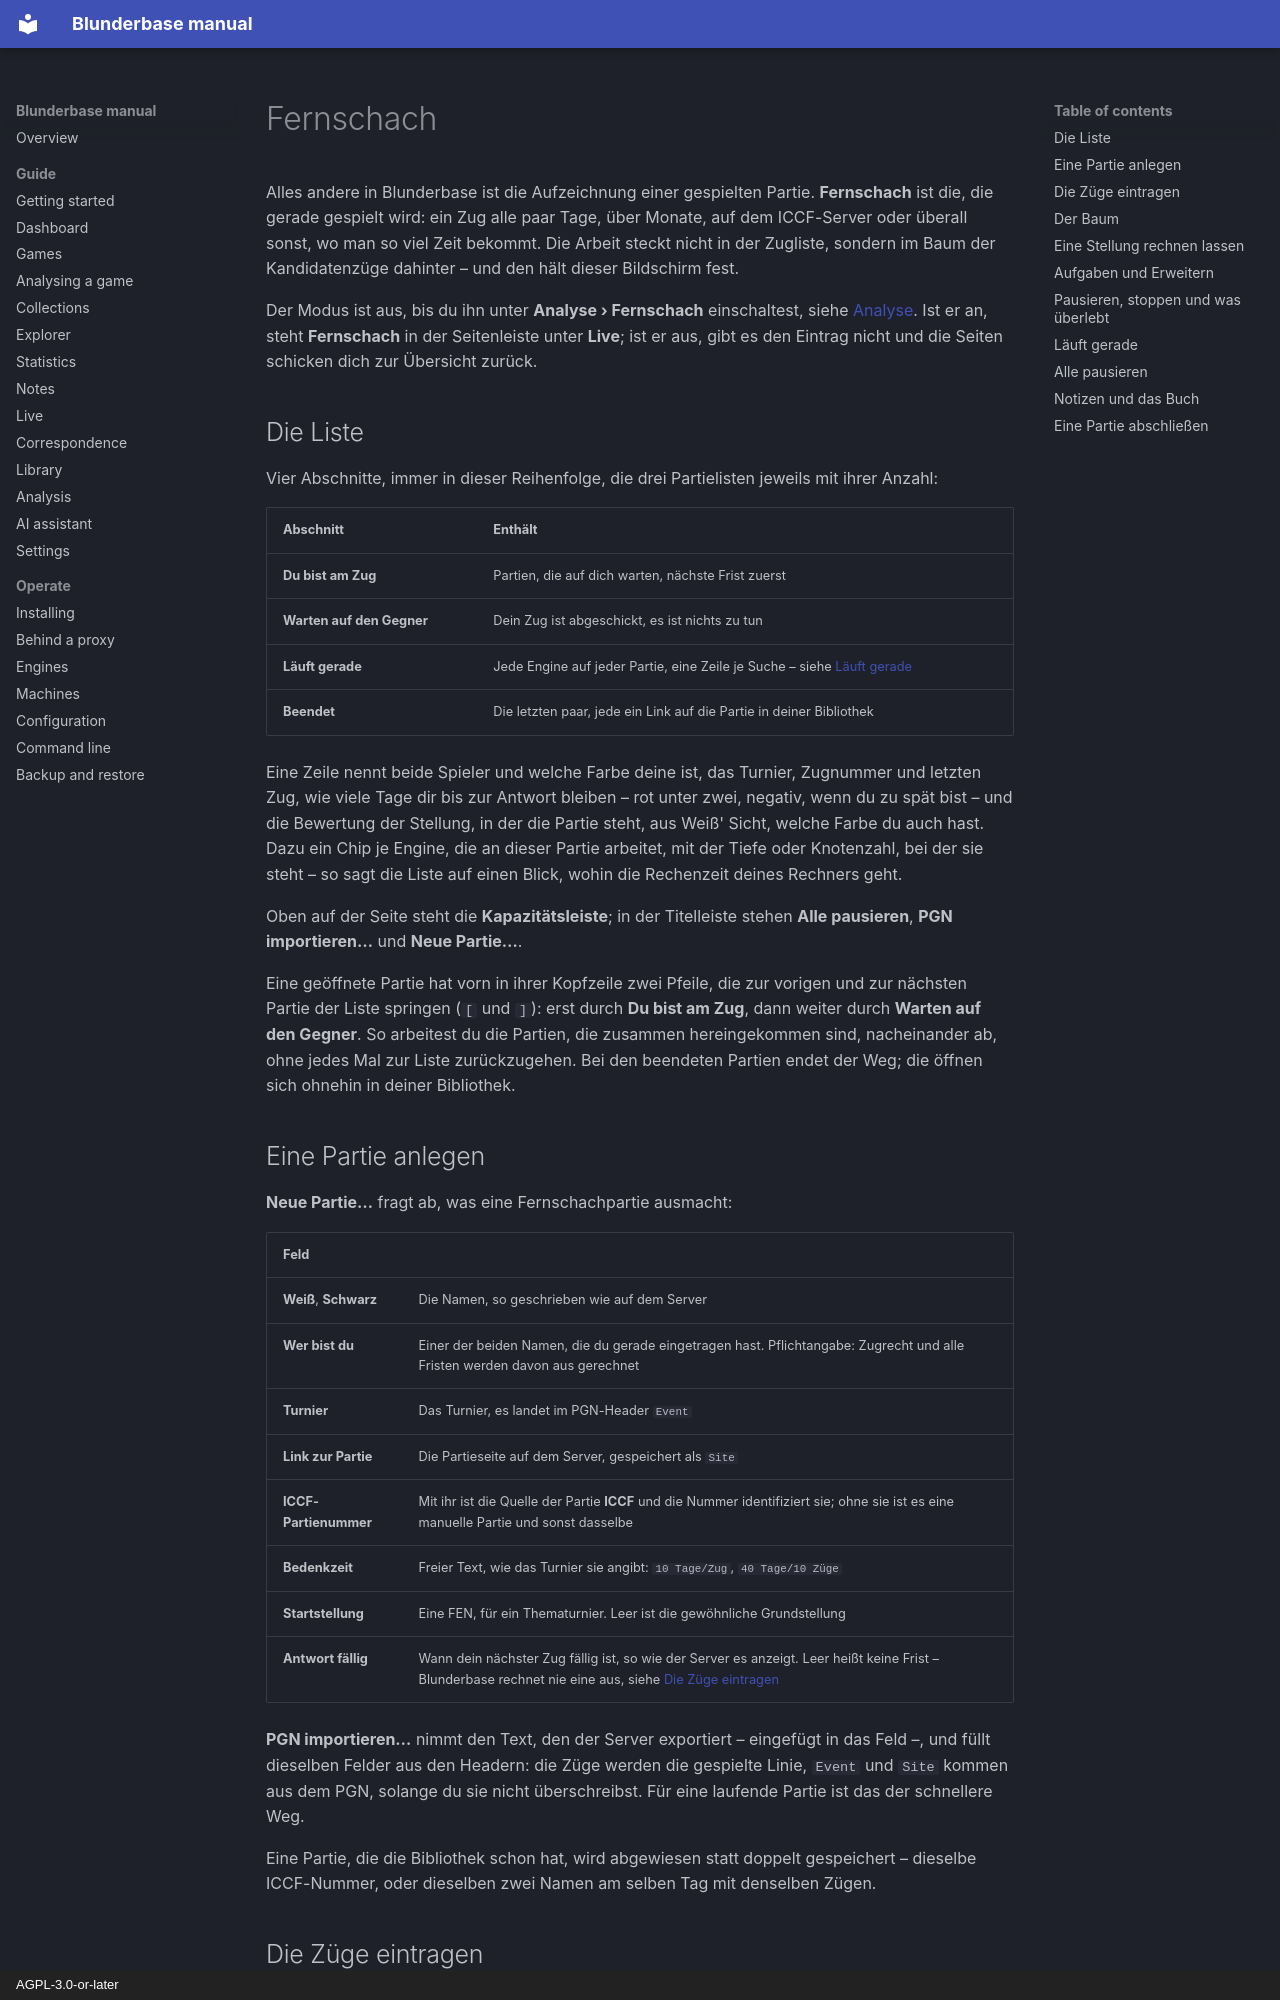

repository: philphilphil/blunderbase · page: de/guide/correspondence/index.html · generator: mkdocs · copyright: AGPL-3.0-or-later

# Fernschach

Alles andere in Blunderbase ist die Aufzeichnung einer gespielten Partie. **Fernschach** ist
die, die gerade gespielt wird: ein Zug alle paar Tage, über Monate, auf dem ICCF-Server oder
überall sonst, wo man so viel Zeit bekommt. Die Arbeit steckt nicht in der Zugliste, sondern
im Baum der Kandidatenzüge dahinter – und den hält dieser Bildschirm fest.

Der Modus ist aus, bis du ihn unter **Analyse › Fernschach** einschaltest, siehe
[Analyse](analysis.md#correspondence). Ist er an, steht **Fernschach** in der Seitenleiste
unter **Live**; ist er aus, gibt es den Eintrag nicht und die Seiten schicken dich zur
Übersicht zurück.

## Die Liste { #the-list }

Vier Abschnitte, immer in dieser Reihenfolge, die drei Partielisten jeweils mit ihrer
Anzahl:

| Abschnitt | Enthält |
|---|---|
| **Du bist am Zug** | Partien, die auf dich warten, nächste Frist zuerst |
| **Warten auf den Gegner** | Dein Zug ist abgeschickt, es ist nichts zu tun |
| **Läuft gerade** | Jede Engine auf jeder Partie, eine Zeile je Suche – siehe [Läuft gerade](#running-now) |
| **Beendet** | Die letzten paar, jede ein Link auf die Partie in deiner Bibliothek |

Eine Zeile nennt beide Spieler und welche Farbe deine ist, das Turnier, Zugnummer und
letzten Zug, wie viele Tage dir bis zur Antwort bleiben – rot unter zwei, negativ, wenn du
zu spät bist – und die Bewertung der Stellung, in der die Partie steht, aus Weiß' Sicht,
welche Farbe du auch hast. Dazu ein Chip je Engine, die an dieser Partie arbeitet, mit der
Tiefe oder Knotenzahl, bei der sie steht – so sagt die Liste auf einen Blick, wohin die
Rechenzeit deines Rechners geht.

Oben auf der Seite steht die **Kapazitätsleiste**; in der Titelleiste stehen **Alle
pausieren**, **PGN importieren…** und **Neue Partie…**.

Eine geöffnete Partie hat vorn in ihrer Kopfzeile zwei Pfeile, die zur vorigen und zur
nächsten Partie der Liste springen (`[` und `]`): erst durch **Du bist am Zug**, dann weiter
durch **Warten auf den Gegner**. So arbeitest du die Partien, die zusammen hereingekommen
sind, nacheinander ab, ohne jedes Mal zur Liste zurückzugehen. Bei den beendeten Partien
endet der Weg; die öffnen sich ohnehin in deiner Bibliothek.

## Eine Partie anlegen { #start-a-game }

**Neue Partie…** fragt ab, was eine Fernschachpartie ausmacht:

| Feld | |
|---|---|
| **Weiß**, **Schwarz** | Die Namen, so geschrieben wie auf dem Server |
| **Wer bist du** | Einer der beiden Namen, die du gerade eingetragen hast. Pflichtangabe: Zugrecht und alle Fristen werden davon aus gerechnet |
| **Turnier** | Das Turnier, es landet im PGN-Header `Event` |
| **Link zur Partie** | Die Partieseite auf dem Server, gespeichert als `Site` |
| **ICCF-Partienummer** | Mit ihr ist die Quelle der Partie **ICCF** und die Nummer identifiziert sie; ohne sie ist es eine manuelle Partie und sonst dasselbe |
| **Bedenkzeit** | Freier Text, wie das Turnier sie angibt: `10 Tage/Zug`, `40 Tage/10 Züge` |
| **Startstellung** | Eine FEN, für ein Thematurnier. Leer ist die gewöhnliche Grundstellung |
| **Antwort fällig** | Wann dein nächster Zug fällig ist, so wie der Server es anzeigt. Leer heißt keine Frist – Blunderbase rechnet nie eine aus, siehe [Die Züge eintragen](#enter-the-moves) |

**PGN importieren…** nimmt den Text, den der Server exportiert – eingefügt in das Feld –, und
füllt dieselben Felder aus den Headern: die Züge werden die gespielte Linie, `Event` und
`Site` kommen aus dem PGN, solange du sie nicht überschreibst. Für eine laufende Partie ist
das der schnellere Weg.

Eine Partie, die die Bibliothek schon hat, wird abgewiesen statt doppelt gespeichert –
dieselbe ICCF-Nummer, oder dieselben zwei Namen am selben Tag mit denselben Zügen.
